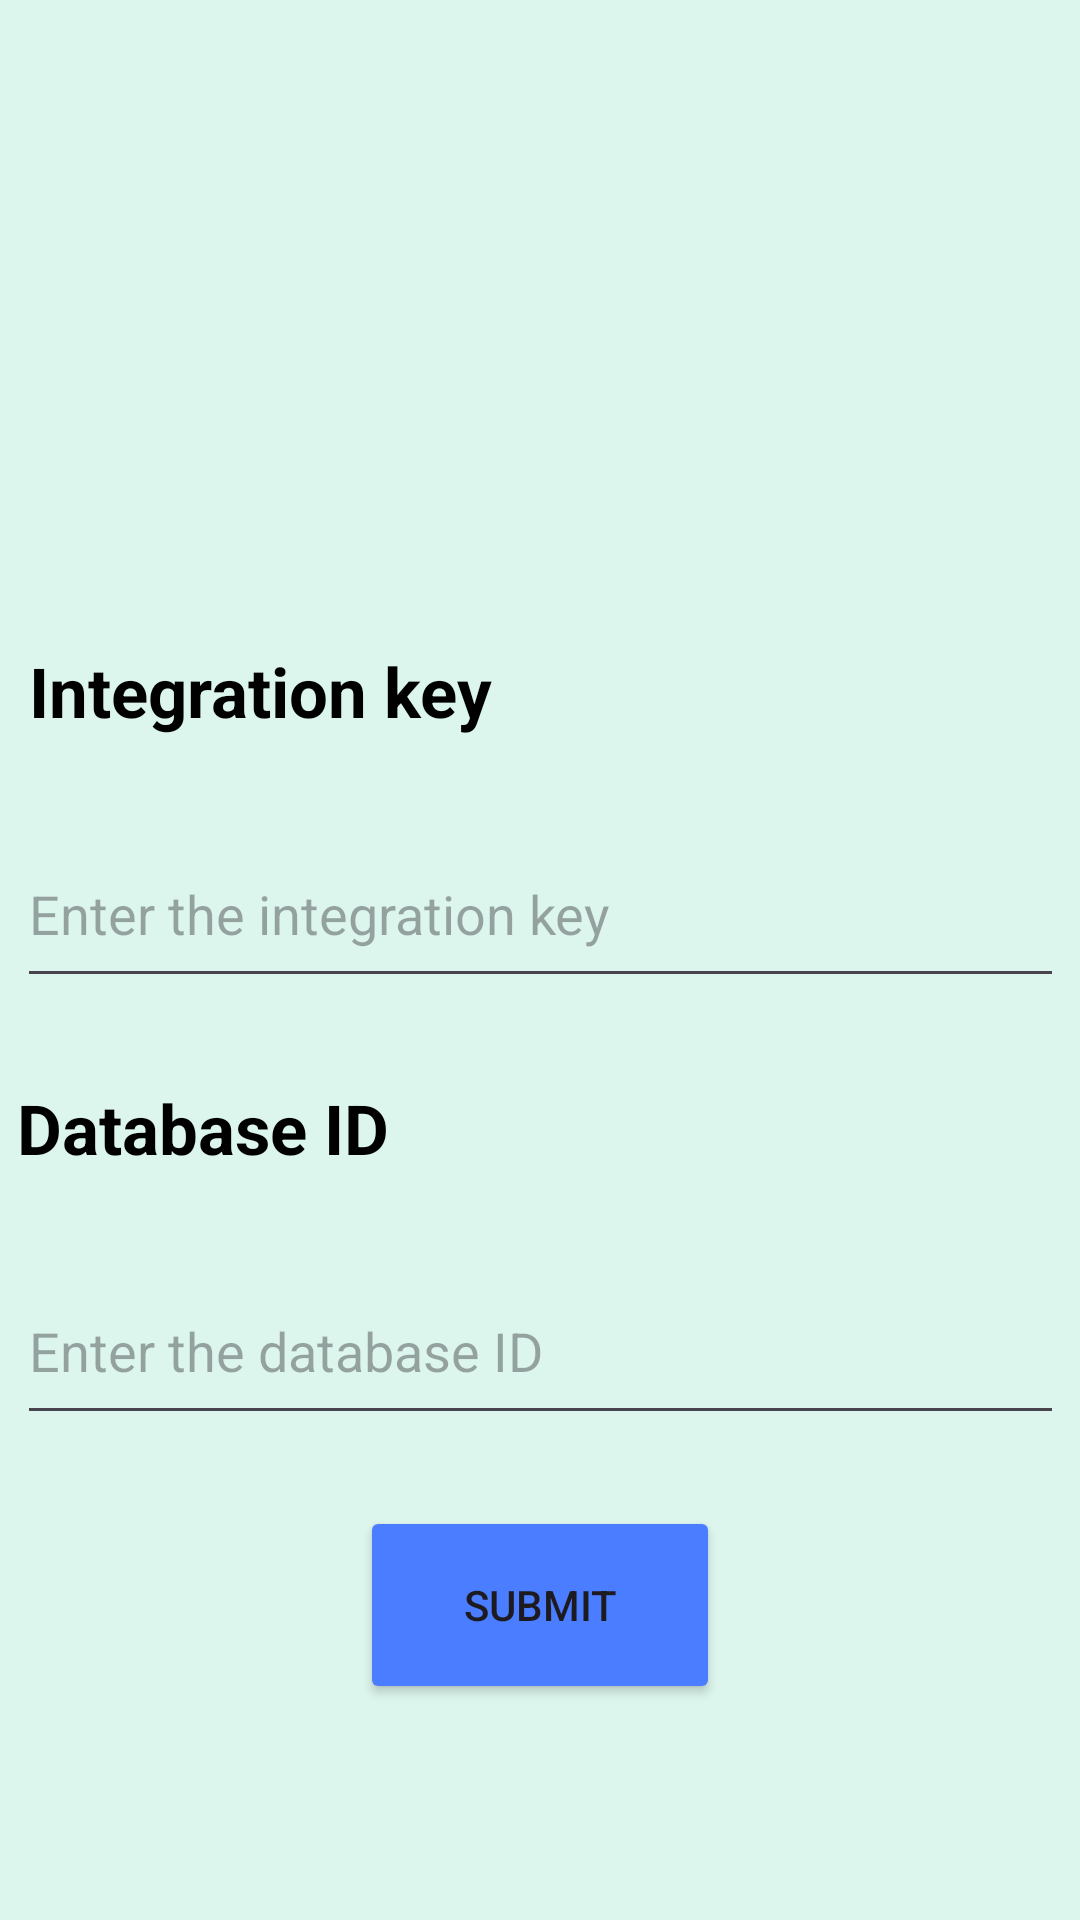

Android layout source for this screen:
<!-- AndroidManifest.xml: application theme Theme.NetNookAndroid -->
<!-- res/layout/activity_main.xml -->
<?xml version="1.0" encoding="utf-8"?>
<androidx.constraintlayout.widget.ConstraintLayout xmlns:android="http://schemas.android.com/apk/res/android"
    xmlns:app="http://schemas.android.com/apk/res-auto"
    xmlns:tools="http://schemas.android.com/tools"
    android:id="@+id/Title"
    android:layout_width="match_parent"
    android:layout_height="match_parent"
    android:background="#DCF5ED"
    tools:context=".MainActivity">

    <ImageView
        android:id="@+id/imageView"
        android:layout_width="336dp"
        android:layout_height="73dp"
        android:contentDescription="@string/title"
        app:layout_constraintBottom_toBottomOf="parent"
        app:layout_constraintEnd_toEndOf="parent"
        app:layout_constraintHorizontal_bias="0.466"
        app:layout_constraintStart_toStartOf="parent"
        app:layout_constraintTop_toTopOf="parent"
        app:layout_constraintVertical_bias="0.166"
        app:srcCompat="@drawable/configuration" />

    <TextView
        android:id="@+id/IntegrationKey"
        android:layout_width="wrap_content"
        android:layout_height="wrap_content"
        android:layout_marginStart="4dp"
        android:layout_marginTop="48dp"
        android:text="@string/integrationKey"
        android:textColor="#000000"
        android:textSize="23sp"
        android:textStyle="bold"
        app:layout_constraintStart_toStartOf="@+id/integrationKeyInput"
        app:layout_constraintTop_toBottomOf="@+id/imageView" />

    <TextView
        android:id="@+id/integrationKey"
        android:layout_width="wrap_content"
        android:layout_height="wrap_content"
        android:layout_marginTop="28dp"
        android:text="@string/databaseID"
        android:textColor="#000000"
        android:textSize="23sp"
        android:textStyle="bold"
        app:layout_constraintStart_toStartOf="@+id/databaseIDInput"
        app:layout_constraintTop_toBottomOf="@+id/integrationKeyInput" />

    <EditText
        android:id="@+id/integrationKeyInput"
        android:layout_width="349dp"
        android:layout_height="59dp"
        android:layout_marginTop="28dp"
        android:ems="10"
        android:hint="Enter the integration key"
        android:inputType="text"
        android:textColor="#000000"
        app:layout_constraintEnd_toEndOf="parent"
        app:layout_constraintStart_toStartOf="parent"
        app:layout_constraintTop_toBottomOf="@+id/IntegrationKey" />

    <EditText
        android:id="@+id/databaseIDInput"
        android:layout_width="349dp"
        android:layout_height="59dp"
        android:layout_marginTop="28dp"
        android:ems="10"
        android:hint="Enter the database ID"
        android:inputType="text"
        android:textColor="#000000"
        app:layout_constraintEnd_toEndOf="parent"
        app:layout_constraintStart_toStartOf="parent"
        app:layout_constraintTop_toBottomOf="@+id/integrationKey" />

    <Button
        android:id="@+id/submitButton"
        android:layout_width="120dp"
        android:layout_height="66dp"
        android:backgroundTint="#4A7DFF"
        android:onClick="saveWrapper"
        android:text="Submit"
        app:layout_constraintBottom_toBottomOf="parent"
        app:layout_constraintEnd_toEndOf="parent"
        app:layout_constraintStart_toStartOf="parent"
        app:layout_constraintTop_toBottomOf="@+id/databaseIDInput"
        app:layout_constraintVertical_bias="0.247" />

</androidx.constraintlayout.widget.ConstraintLayout>
<!-- resources referenced by this layout -->
<resources>
  <string name="databaseID">Database ID</string>
  <string name="integrationKey">Integration key</string>
  <string name="title">Title for the main page</string>
  <style name="Theme.NetNookAndroid" parent="Base.Theme.NetNookAndroid" />
  <style name="Base.Theme.NetNookAndroid" parent="Theme.Material3.DayNight.NoActionBar">
          
          
      </style>
</resources>
